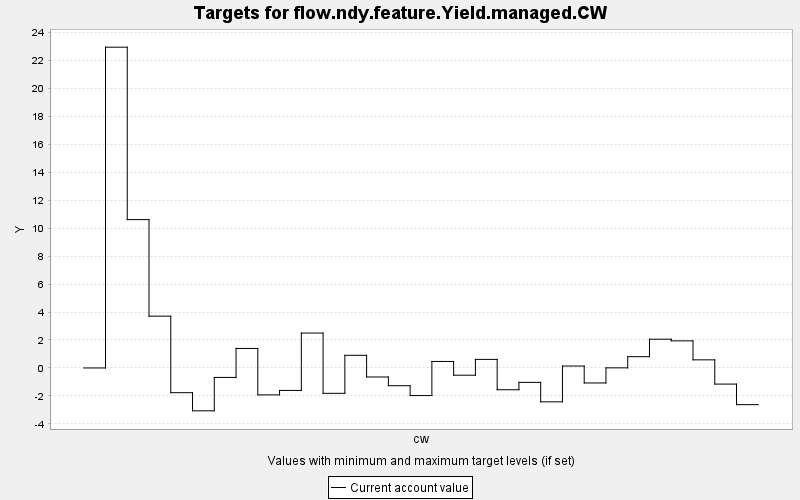

The data file committed next to this chart (first rows):
TARGET, PERIOD, YEAR, PERIODWIDTH, MINIMUM, MAXIMUM, MINWEIGHT, MAXWEIGHT, CURRENT, SUMMARY
flow.ndy.feature.Yield.managed.CW, 0, 0, 10.0, 0.0, 10000, 1.0, 1.0, 0.0, 0.0
flow.ndy.feature.Yield.managed.CW, 1, 10, 10.0, 0.0, 10000, 1.0, 1.0, 22.93, 0.0
flow.ndy.feature.Yield.managed.CW, 2, 20, 10.0, 0.0, 10000, 1.0, 1.0, 10.61, 0.0
flow.ndy.feature.Yield.managed.CW, 3, 30, 10.0, 0.0, 10000, 1.0, 1.0, 3.705, 0.0
flow.ndy.feature.Yield.managed.CW, 4, 40, 10.0, 0.0, 10000, 1.0, 1.0, -1.768, 0.0
flow.ndy.feature.Yield.managed.CW, 5, 50, 10.0, 0.0, 10000, 1.0, 1.0, -3.064, 0.0
flow.ndy.feature.Yield.managed.CW, 6, 60, 10.0, 0.0, 10000, 1.0, 1.0, -0.677, 0.0
flow.ndy.feature.Yield.managed.CW, 7, 70, 10.0, 0.0, 10000, 1.0, 1.0, 1.395, 0.0
flow.ndy.feature.Yield.managed.CW, 8, 80, 10.0, 0.0, 10000, 1.0, 1.0, -1.925, 0.0
flow.ndy.feature.Yield.managed.CW, 9, 90, 10.0, 0.0, 10000, 1.0, 1.0, -1.606, 0.0
flow.ndy.feature.Yield.managed.CW, 10, 100, 10.0, 0.0, 10000, 1.0, 1.0, 2.496, 0.0
flow.ndy.feature.Yield.managed.CW, 11, 110, 10.0, 0.0, 10000, 1.0, 1.0, -1.814, 0.0
flow.ndy.feature.Yield.managed.CW, 12, 120, 10.0, 0.0, 10000, 1.0, 1.0, 0.905, 0.0
flow.ndy.feature.Yield.managed.CW, 13, 130, 10.0, 0.0, 10000, 1.0, 1.0, -0.645, 0.0
flow.ndy.feature.Yield.managed.CW, 14, 140, 10.0, 0.0, 10000, 1.0, 1.0, -1.268, 0.0
flow.ndy.feature.Yield.managed.CW, 15, 150, 10.0, 0.0, 10000, 1.0, 1.0, -1.973, 0.0
flow.ndy.feature.Yield.managed.CW, 16, 160, 10.0, 0.0, 10000, 1.0, 1.0, 0.465, 0.0
flow.ndy.feature.Yield.managed.CW, 17, 170, 10.0, 0.0, 10000, 1.0, 1.0, -0.517, 0.0
flow.ndy.feature.Yield.managed.CW, 18, 180, 10.0, 0.0, 10000, 1.0, 1.0, 0.613, 0.0
flow.ndy.feature.Yield.managed.CW, 19, 190, 10.0, 0.0, 10000, 1.0, 1.0, -1.556, 0.0
flow.ndy.feature.Yield.managed.CW, 20, 200, 10.0, 0.0, 10000, 1.0, 1.0, -1.03, 0.0
flow.ndy.feature.Yield.managed.CW, 21, 210, 10.0, 0.0, 10000, 1.0, 1.0, -2.421, 0.0
flow.ndy.feature.Yield.managed.CW, 22, 220, 10.0, 0.0, 10000, 1.0, 1.0, 0.138, 0.0
flow.ndy.feature.Yield.managed.CW, 23, 230, 10.0, 0.0, 10000, 1.0, 1.0, -1.073, 0.0
flow.ndy.feature.Yield.managed.CW, 24, 240, 10.0, 0.0, 10000, 1.0, 1.0, 0.008, 0.0
flow.ndy.feature.Yield.managed.CW, 25, 250, 10.0, 0.0, 10000, 1.0, 1.0, 0.806, 0.0
flow.ndy.feature.Yield.managed.CW, 26, 260, 10.0, 0.0, 10000, 1.0, 1.0, 2.056, 0.0
flow.ndy.feature.Yield.managed.CW, 27, 270, 10.0, 0.0, 10000, 1.0, 1.0, 1.937, 0.0
flow.ndy.feature.Yield.managed.CW, 28, 280, 10.0, 0.0, 10000, 1.0, 1.0, 0.581, 0.0
flow.ndy.feature.Yield.managed.CW, 29, 290, 10.0, 0.0, 10000, 1.0, 1.0, -1.153, 0.0
flow.ndy.feature.Yield.managed.CW, 30, 300, 10.0, 0.0, 10000, 1.0, 1.0, -2.622, 0.0
